31-way image classification set "PIMoG" from GitHub (sushuangs/PIMoG-An-Effective-Screen-shooting-Noise-Layer-Simulation-for-Deep-Learning-Based-Watermarking-Netw); label vocabulary: painting, aluminum, asphalt, brick, cement, cloth, dry leaf, glass, grass, large limestone, leaf, metal cover, moss, paint cover, painting turf, paper, pebble, plastic, plastic cover, root, sand, sandpaper, shale, small limestone, soil, steel, stone asphalt, stone brick, stone cement, turf, wood chips.

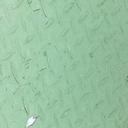
Label: paint cover

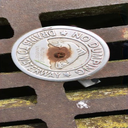
Label: aluminum

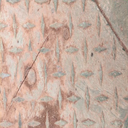
Label: plastic cover

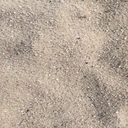
Label: sand

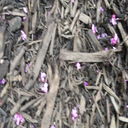
Label: wood chips

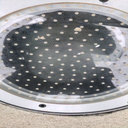
Label: glass
